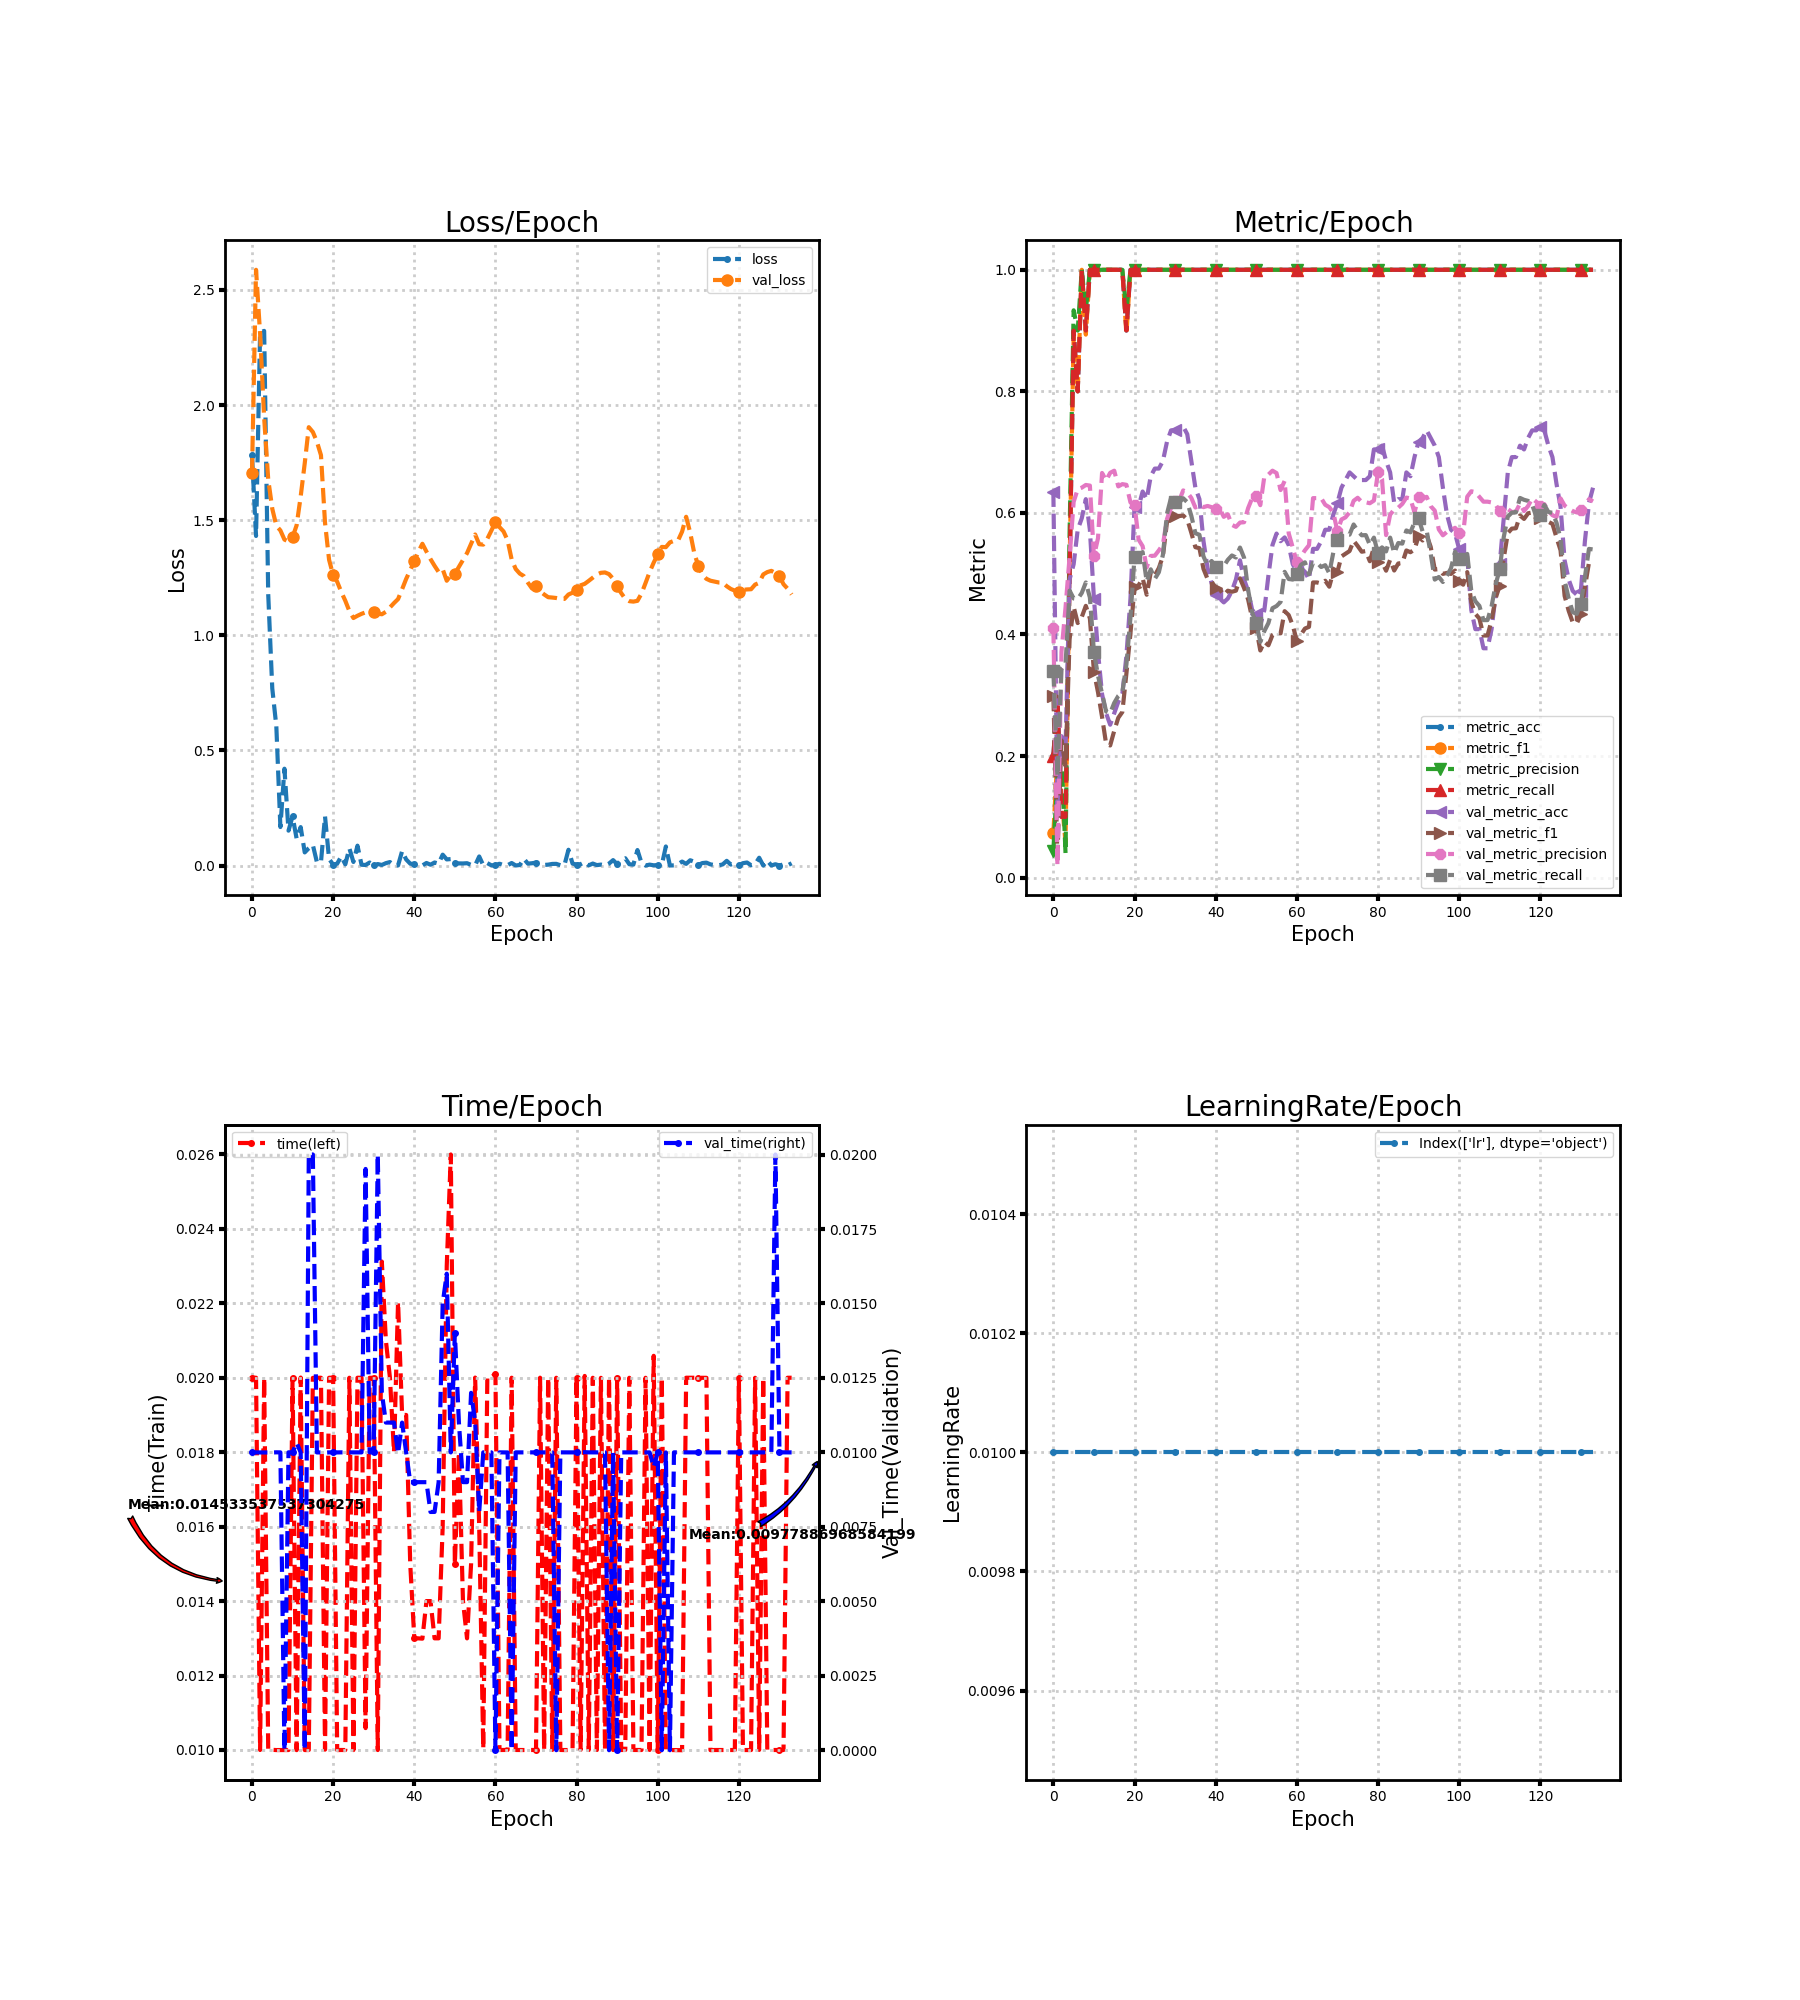

Source data for this figure (header and first rows):
loss, metric_acc, metric_f1, metric_precision, metric_recall, time, lr, val_loss, val_metric_acc, val_metric_f1, val_metric_precision, val_metric_recall, val_time
1.783, 0.2, 0.07273, 0.04444, 0.2, 0.02, 0.01, 1.704, 0.6352, 0.2991, 0.4109, 0.3398, 0.01
1.432, 0.3, 0.2, 0.1667, 0.3, 0.02, 0.01, 2.588, 0.1195, 0.03558, 0.01992, 0.1667, 0.009999
2.314, 0.1, 0.1333, 0.2, 0.1, 0.01, 0.01, 2.309, 0.2327, 0.2258, 0.3718, 0.3442, 0.01
2.322, 0.1, 0.05714, 0.04, 0.1, 0.02, 0.01, 1.945, 0.2138, 0.1838, 0.4444, 0.3501, 0.01
1.179, 0.5, 0.5133, 0.5667, 0.5, 0.01, 0.01, 1.677, 0.4906, 0.3922, 0.5276, 0.4722, 0.01
0.7696, 0.9, 0.8933, 0.9333, 0.9, 0.01, 0.01, 1.55, 0.5157, 0.4456, 0.6183, 0.4593, 0.009996
0.6056, 0.8, 0.8, 0.9, 0.8, 0.009998, 0.01, 1.476, 0.5723, 0.4188, 0.6391, 0.4584, 0.01
0.1676, 1.0, 1.0, 1.0, 1.0, 0.009999, 0.01, 1.456, 0.5912, 0.4288, 0.6416, 0.4683, 0.01
0.4209, 0.9, 0.8933, 0.9333, 0.9, 0.01, 0.01, 1.416, 0.6226, 0.4471, 0.646, 0.4856, 0.0
0.1519, 1.0, 1.0, 1.0, 1.0, 0.009999, 0.01, 1.408, 0.5723, 0.4266, 0.645, 0.4609, 0.01
0.2138, 1.0, 1.0, 1.0, 1.0, 0.02, 0.01, 1.426, 0.4591, 0.339, 0.5289, 0.3713, 0.009999
0.1174, 1.0, 1.0, 1.0, 1.0, 0.009995, 0.01, 1.478, 0.3711, 0.305, 0.5583, 0.3322, 0.01032
0.1674, 1.0, 1.0, 1.0, 1.0, 0.02001, 0.01, 1.603, 0.3019, 0.2645, 0.6658, 0.3024, 0.01
0.05741, 1.0, 1.0, 1.0, 1.0, 0.009998, 0.01, 1.747, 0.2704, 0.2201, 0.6534, 0.2734, 0.0
0.0757, 1.0, 1.0, 1.0, 1.0, 0.009999, 0.01, 1.904, 0.2516, 0.2174, 0.666, 0.2705, 0.02
0.08989, 1.0, 1.0, 1.0, 1.0, 0.02, 0.01, 1.883, 0.2704, 0.2416, 0.6695, 0.2874, 0.02
0.01505, 1.0, 1.0, 1.0, 1.0, 0.02, 0.01, 1.841, 0.2893, 0.263, 0.6436, 0.299, 0.009999
0.01496, 1.0, 1.0, 1.0, 1.0, 0.02, 0.01, 1.783, 0.3019, 0.2725, 0.6474, 0.3051, 0.009999
0.2137, 0.9, 0.8933, 0.9333, 0.9, 0.01001, 0.01, 1.489, 0.3648, 0.3357, 0.6462, 0.3505, 0.009992
0.02904, 1.0, 1.0, 1.0, 1.0, 0.02, 0.01, 1.328, 0.4591, 0.4018, 0.6174, 0.4277, 0.01
0.004462, 1.0, 1.0, 1.0, 1.0, 0.02, 0.01, 1.262, 0.6101, 0.4777, 0.6137, 0.5282, 0.009998
0.008612, 1.0, 1.0, 1.0, 1.0, 0.009998, 0.01, 1.233, 0.6101, 0.4809, 0.5562, 0.5289, 0.01
0.04012, 1.0, 1.0, 1.0, 1.0, 0.01, 0.01, 1.189, 0.6352, 0.4925, 0.5453, 0.5356, 0.01
0.005555, 1.0, 1.0, 1.0, 1.0, 0.009998, 0.01, 1.15, 0.6226, 0.4654, 0.5103, 0.487, 0.01
0.07527, 1.0, 1.0, 1.0, 1.0, 0.02, 0.01, 1.106, 0.6604, 0.5023, 0.5293, 0.5072, 0.01
0.01586, 1.0, 1.0, 1.0, 1.0, 0.009997, 0.01, 1.075, 0.673, 0.4972, 0.5297, 0.4914, 0.01
0.08676, 1.0, 1.0, 1.0, 1.0, 0.02, 0.01, 1.085, 0.673, 0.5093, 0.5384, 0.5025, 0.009999
0.003722, 1.0, 1.0, 1.0, 1.0, 0.02, 0.01, 1.093, 0.6855, 0.529, 0.5481, 0.5311, 0.01
0.002865, 1.0, 1.0, 1.0, 1.0, 0.01059, 0.01, 1.1, 0.717, 0.5846, 0.59, 0.5986, 0.01952
0.01353, 1.0, 1.0, 1.0, 1.0, 0.02, 0.01, 1.1, 0.7358, 0.6014, 0.6083, 0.6249, 0.01
0.003054, 1.0, 1.0, 1.0, 1.0, 0.02, 0.01, 1.099, 0.7358, 0.5953, 0.6199, 0.6173, 0.01
0.006733, 1.0, 1.0, 1.0, 1.0, 0.009998, 0.01, 1.094, 0.7358, 0.595, 0.6202, 0.617, 0.02
0.002953, 1.0, 1.0, 1.0, 1.0, 0.02312, 0.01, 1.092, 0.7421, 0.5957, 0.637, 0.6241, 0.012
0.01077, 1.0, 1.0, 1.0, 1.0, 0.021, 0.01, 1.102, 0.7296, 0.5891, 0.6338, 0.6176, 0.011
0.01552, 1.0, 1.0, 1.0, 1.0, 0.02, 0.01, 1.121, 0.6855, 0.5673, 0.6247, 0.5954, 0.011
0.001494, 1.0, 1.0, 1.0, 1.0, 0.018, 0.01, 1.14, 0.6415, 0.5436, 0.6089, 0.5666, 0.011
0.0005764, 1.0, 1.0, 1.0, 1.0, 0.02204, 0.01, 1.157, 0.6226, 0.542, 0.6135, 0.564, 0.009964
0.06304, 1.0, 1.0, 1.0, 1.0, 0.019, 0.01, 1.201, 0.5535, 0.5079, 0.6095, 0.5285, 0.011
0.02686, 1.0, 1.0, 1.0, 1.0, 0.019, 0.01, 1.245, 0.5094, 0.4914, 0.6115, 0.5133, 0.01
0.00859, 1.0, 1.0, 1.0, 1.0, 0.015, 0.01, 1.283, 0.4843, 0.4873, 0.6095, 0.5209, 0.009
0.006624, 1.0, 1.0, 1.0, 1.0, 0.013, 0.01, 1.322, 0.4654, 0.4761, 0.6067, 0.5113, 0.009
0.001044, 1.0, 1.0, 1.0, 1.0, 0.013, 0.01, 1.363, 0.4591, 0.4743, 0.6072, 0.5156, 0.008999
0.000835, 1.0, 1.0, 1.0, 1.0, 0.01299, 0.01, 1.398, 0.4528, 0.4648, 0.5936, 0.5125, 0.008999
0.0115, 1.0, 1.0, 1.0, 1.0, 0.014, 0.01, 1.364, 0.4591, 0.4721, 0.5977, 0.5229, 0.009
0.004018, 1.0, 1.0, 1.0, 1.0, 0.014, 0.01, 1.331, 0.4717, 0.4703, 0.5804, 0.53, 0.008
0.01363, 1.0, 1.0, 1.0, 1.0, 0.013, 0.01, 1.302, 0.4906, 0.4721, 0.577, 0.5266, 0.008001
0.008752, 1.0, 1.0, 1.0, 1.0, 0.013, 0.01, 1.275, 0.522, 0.4924, 0.5841, 0.543, 0.009
0.04771, 1.0, 1.0, 1.0, 1.0, 0.016, 0.01, 1.287, 0.4906, 0.4765, 0.5847, 0.5263, 0.015
0.02696, 1.0, 1.0, 1.0, 1.0, 0.023, 0.01, 1.237, 0.4717, 0.4576, 0.608, 0.4732, 0.016
0.02854, 1.0, 1.0, 1.0, 1.0, 0.026, 0.01, 1.26, 0.4403, 0.4267, 0.6245, 0.4363, 0.009999
0.009959, 1.0, 1.0, 1.0, 1.0, 0.015, 0.01, 1.267, 0.434, 0.4101, 0.6286, 0.4185, 0.014
0.009594, 1.0, 1.0, 1.0, 1.0, 0.018, 0.01, 1.298, 0.4151, 0.3737, 0.6127, 0.3877, 0.011
0.009431, 1.0, 1.0, 1.0, 1.0, 0.014, 0.01, 1.327, 0.4403, 0.3881, 0.6602, 0.4057, 0.009002
0.01052, 1.0, 1.0, 1.0, 1.0, 0.013, 0.01, 1.357, 0.4969, 0.3822, 0.6631, 0.4189, 0.009001
0.003147, 1.0, 1.0, 1.0, 1.0, 0.015, 0.01, 1.397, 0.5472, 0.3991, 0.6695, 0.4432, 0.012
0.001279, 1.0, 1.0, 1.0, 1.0, 0.02, 0.01, 1.438, 0.566, 0.403, 0.6655, 0.4468, 0.01103
0.03976, 1.0, 1.0, 1.0, 1.0, 0.016, 0.01, 1.396, 0.5535, 0.4019, 0.6376, 0.4536, 0.008001
0.001369, 1.0, 1.0, 1.0, 1.0, 0.01003, 0.01, 1.394, 0.5597, 0.4384, 0.6527, 0.5031, 0.01
0.0108, 1.0, 1.0, 1.0, 1.0, 0.02, 0.01, 1.419, 0.5472, 0.432, 0.5665, 0.4912, 0.01
0.001325, 1.0, 1.0, 1.0, 1.0, 0.02001, 0.01, 1.455, 0.5157, 0.415, 0.543, 0.4905, 0.01
... 74 more rows
